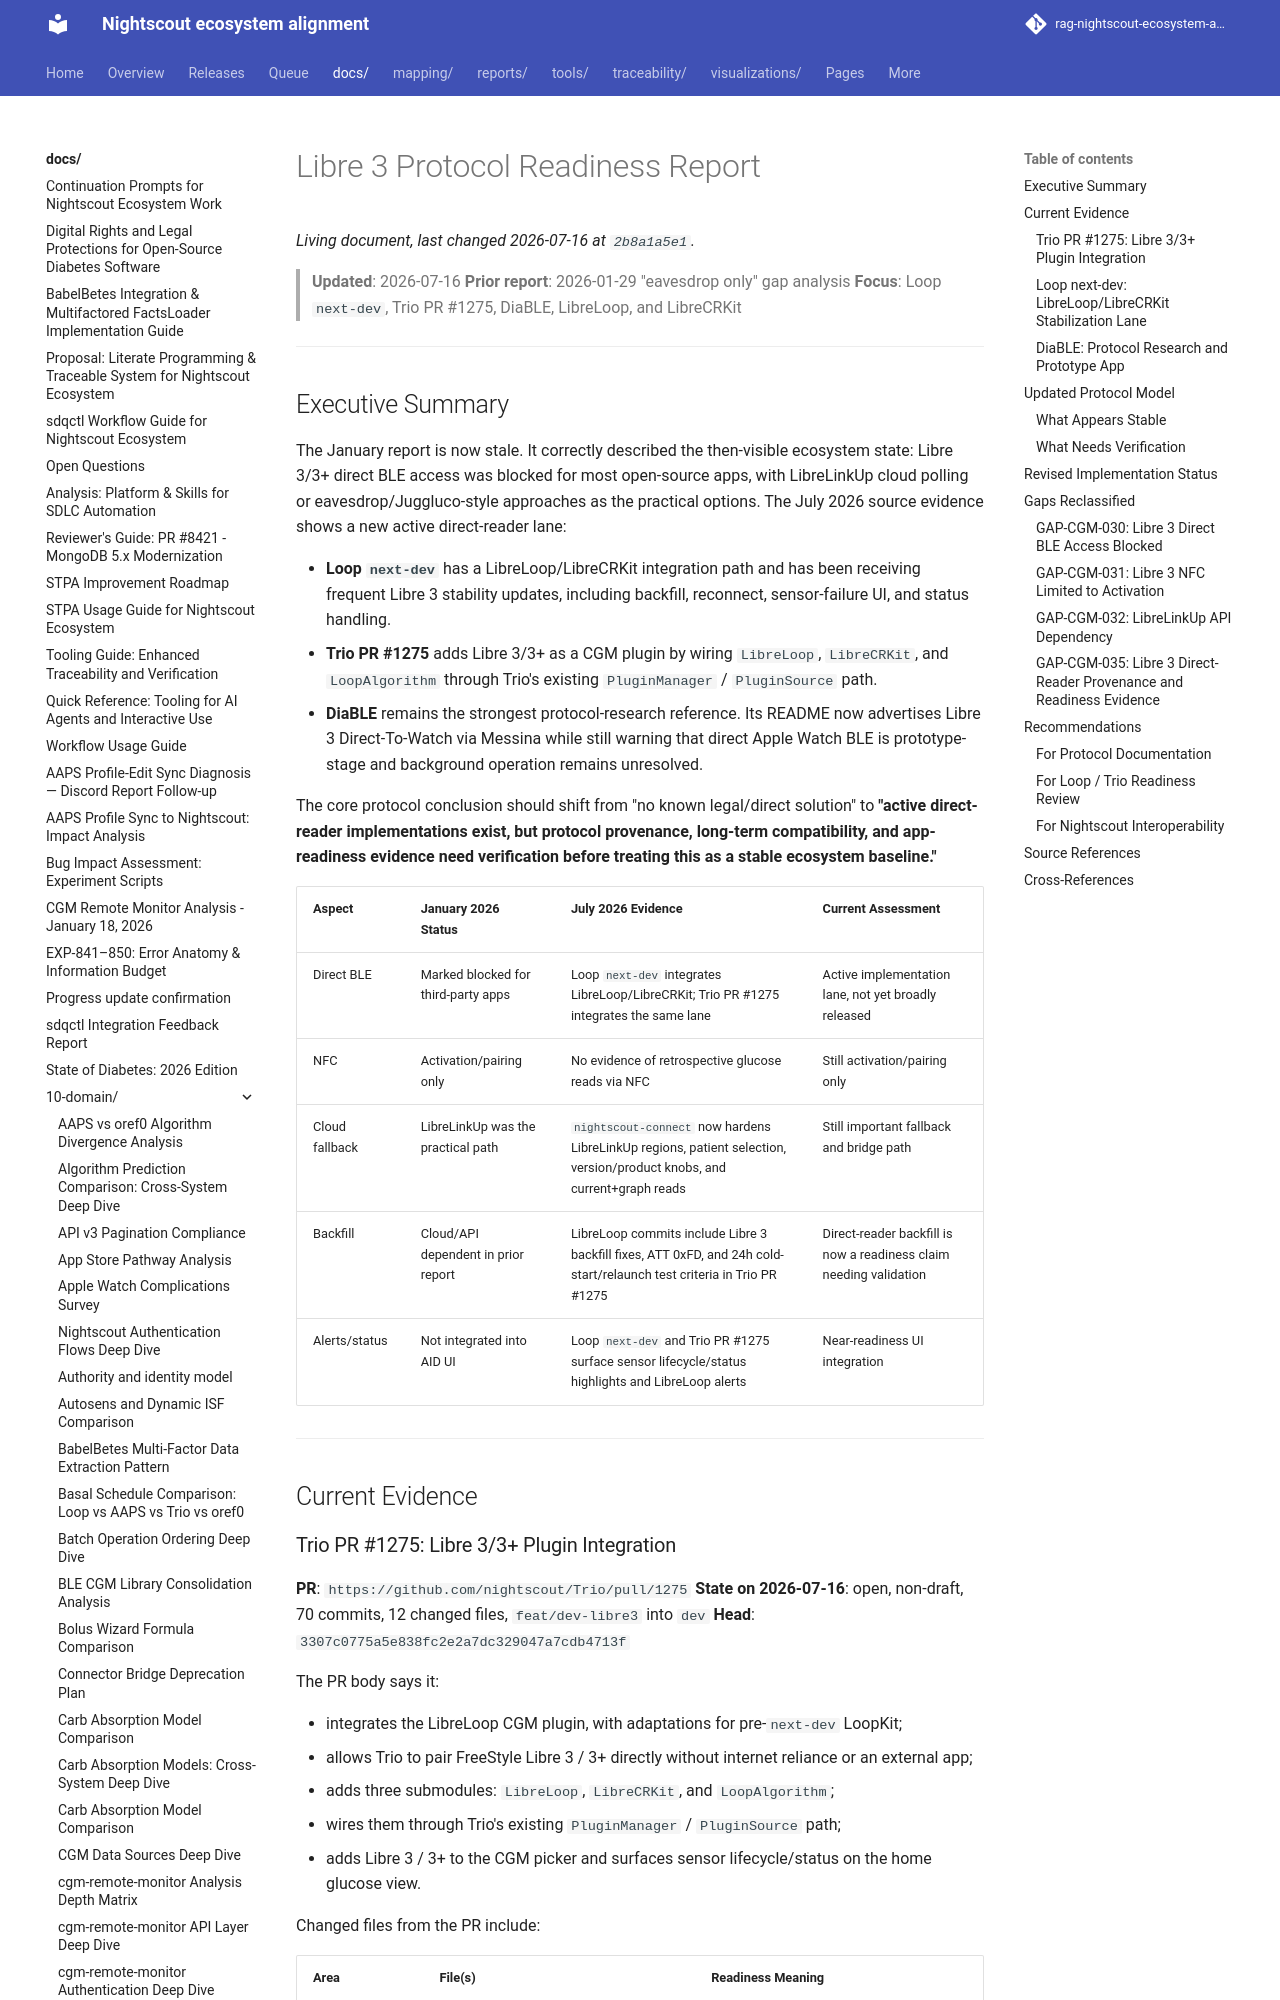

repository: bewest/rag-nightscout-ecosystem-alignment · page: docs/10-domain/libre3-protocol-gap-analysis.html · generator: mkdocs

# Libre 3 Protocol Readiness Report

> **Updated**: 2026-07-16
> **Prior report**: 2026-01-29 "eavesdrop only" gap analysis
> **Focus**: Loop `next-dev`, Trio PR #1275, DiaBLE, LibreLoop, and LibreCRKit

---

## Executive Summary

The January report is now stale. It correctly described the then-visible ecosystem state: Libre 3/3+ direct BLE access was blocked for most open-source apps, with LibreLinkUp cloud polling or eavesdrop/Juggluco-style approaches as the practical options. The July 2026 source evidence shows a new active direct-reader lane:

- **Loop `next-dev`** has a LibreLoop/LibreCRKit integration path and has been receiving frequent Libre 3 stability updates, including backfill, reconnect, sensor-failure UI, and status handling.
- **Trio PR #1275** adds Libre 3/3+ as a CGM plugin by wiring `LibreLoop`, `LibreCRKit`, and `LoopAlgorithm` through Trio's existing `PluginManager` / `PluginSource` path.
- **DiaBLE** remains the strongest protocol-research reference. Its README now advertises Libre 3 Direct-To-Watch via Messina while still warning that direct Apple Watch BLE is prototype-stage and background operation remains unresolved.

The core protocol conclusion should shift from "no known legal/direct solution" to **"active direct-reader implementations exist, but protocol provenance, long-term compatibility, and app-readiness evidence need verification before treating this as a stable ecosystem baseline."**

| Aspect | January 2026 Status | July 2026 Evidence | Current Assessment |
|--------|---------------------|--------------------|--------------------|
| Direct BLE | Marked blocked for third-party apps | Loop `next-dev` integrates LibreLoop/LibreCRKit; Trio PR #1275 integrates the same lane | Active implementation lane, not yet broadly released |
| NFC | Activation/pairing only | No evidence of retrospective glucose reads via NFC | Still activation/pairing only |
| Cloud fallback | LibreLinkUp was the practical path | `nightscout-connect` now hardens LibreLinkUp regions, patient selection, version/product knobs, and current+graph reads | Still important fallback and bridge path |
| Backfill | Cloud/API dependent in prior report | LibreLoop commits include Libre 3 backfill fixes, ATT 0xFD, and 24h cold-start/relaunch test criteria in Trio PR #1275 | Direct-reader backfill is now a readiness claim needing validation |
| Alerts/status | Not integrated into AID UI | Loop `next-dev` and Trio PR #1275 surface sensor lifecycle/status highlights and LibreLoop alerts | Near-readiness UI integration |

---

## Current Evidence
